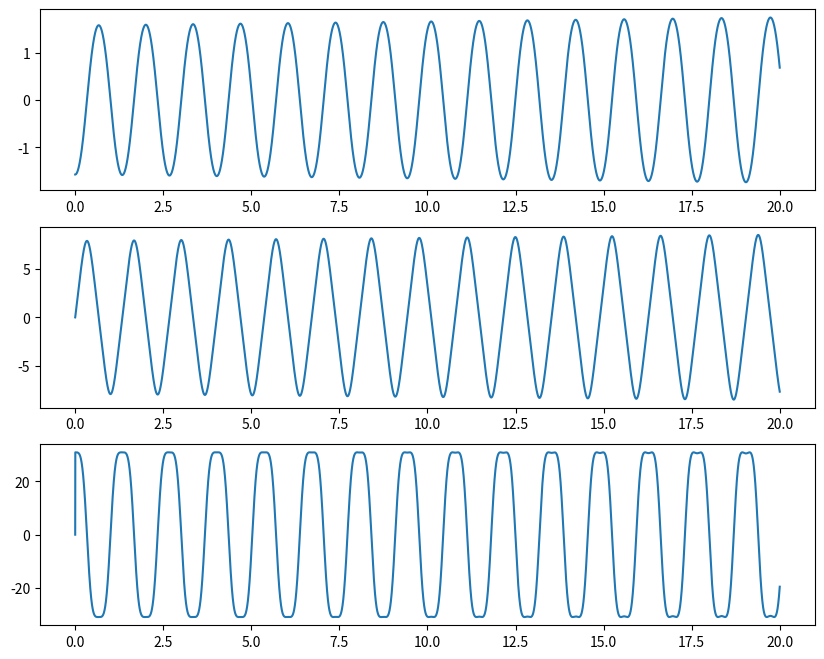

Here is the Python script that generated this plot:
# -*- coding: utf-8 -*-
"""
Created on Sun Mar 22 14:03:04 2020

@author: Victoria
"""

import numpy as np
import math
import matplotlib.pyplot as plt
import scipy.signal as sig

length = 0.3175

def update_system(acc,pos,vel,time1,time2):
    # position and velocity update below
    global length
    dt = time2-time1
    posNext = pos+vel*dt
    velNext = vel+acc*dt
    accNext = (-9.81/length)*math.sin(pos) 
    return posNext,velNext, accNext

def print_system(time,pos,vel):
    print("TIME:     ", time)
    print("POSITION: ", pos)
    print("VELOCITY: ", vel, "\n")

def period(count,list):
    for i in range(len(count)):
        if i+1 >= len(count):
            break
        else:
            diff = abs(count[i+1] - count[i])
            list.append(diff)
    return list

def avg(list):
    add = 0
    for i in list:
        add = add + i
    return add/(len(list))


# initial conditions
pos = [-math.pi/2]
vel = [0]
acc = [0]
time = np.linspace(0,20,100000)


i = 1
while i < len(time):
    # update position and velocity using previous values and time step
    posNext, velNext, accNext = update_system(acc[i-1],pos[i-1],vel[i-1],time[i-1],time[i])
    pos.append(posNext)
    vel.append(velNext)
    acc.append(accNext)
    i += 1

fig, (axp,axv,axa) = plt.subplots(3, figsize=[10,8])
axp.plot(time,pos)
axv.plot(time,vel)
axa.plot(time,acc)
plt.show()

#finds peaks of position function
pos_pks, _ = sig.find_peaks(pos)

#counts amount of peaks in position wave
count_pos = []
for j in pos_pks:
        count_pos.append(time[j])

#finds average period of y wave        
period_pos = []
period(count_pos, period_pos)
print('The average y period is', end = ' ')
print(round(avg(period_pos), 2))
    